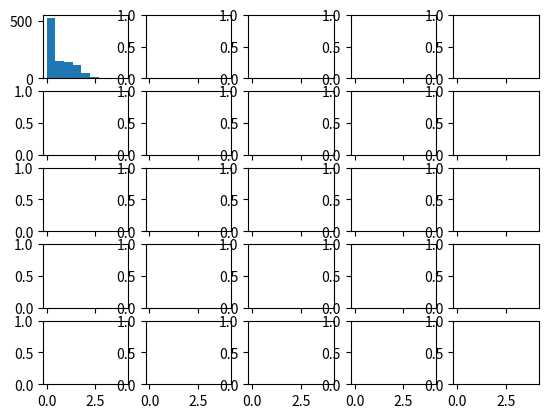

Python code for this plot: (Note: this script raises an exception after producing the figure.)
from scipy.stats import gamma
import numpy as np
from matplotlib import pyplot as plt

def get_next_number_of_blobs_in_fragment(gamma_sim, min_number_of_frames_per_fragment, max_number_of_frames_per_fragment):
    number_of_frames_per_fragment = int(np.floor(gamma_sim.rvs(1)))
    while number_of_frames_per_fragment < min_number_of_frames_per_fragment or number_of_frames_per_fragment > max_number_of_frames_per_fragment:
        number_of_frames_per_fragment = int(np.floor(gamma_sim.rvs(1)))

    return number_of_frames_per_fragment

def pdf2logpdf(pdf):
    def logpdf(x):
        return pdf(x)*x*np.log(10)
    return logpdf

if __name__ == '__main__':
    scale_parameters = [2000, 1000, 500, 250, 100][::-1]
    shape_parameters = [0.5, 0.35, 0.25, 0.15, 0.05][::-1]
    loc_parameter = 0.99
    min_number_of_frames_per_fragment = 1
    max_number_of_frames_per_fragment = 10000
    number_of_fragments = 1000
    MIN = 1
    MAX = max_number_of_frames_per_fragment

    plt.ion()
    fig, ax_arr = plt.subplots(len(shape_parameters), len(scale_parameters), sharex = True, sharey = False)
    for column, scale_parameter in enumerate(scale_parameters):
        for row, shape_parameter in enumerate(shape_parameters):
            print("Gamma parameters from which to draw the values: ", shape_parameter, scale_parameter, loc_parameter)
            gamma_sim = gamma(a = shape_parameter, loc = loc_parameter, scale = scale_parameter)
            # Pdf of theoretical gamma
            gamma_logpdf = pdf2logpdf(gamma_sim.pdf)
            # Get fragments length (integers) from 1 to 10000. We are truncating
            number_of_images_in_individual_fragments_truncated = []
            for i in range(number_of_fragments):
                n = get_next_number_of_blobs_in_fragment(gamma_sim, min_number_of_frames_per_fragment, max_number_of_frames_per_fragment)
                number_of_images_in_individual_fragments_truncated.append(n)
            # fit new gamma to truncated values
            shape, loc, scale = gamma.fit(number_of_images_in_individual_fragments_truncated, floc = loc_parameter)
            print("Gamma parameters of the fit to the truncated values: ", shape, scale, loc)
            gamma_fitted = gamma(shape, loc, scale)
            gamma_fitted_logpdf = pdf2logpdf(gamma_fitted.pdf)
            # plot
            nbins = 10
            ax = ax_arr[row, column]

            logbins = np.linspace(np.log10(MIN), np.log10(MAX), nbins)
            n, _, _ = ax.hist(np.log10(number_of_images_in_individual_fragments_truncated), bins = logbins, normed = True, label = 'truncated')
            logbins2 = np.linspace(np.log10(MIN), np.log10(MAX), 100)
            ax.plot(logbins2, gamma_logpdf(np.power(10,logbins2)), 'r', label = 'original')
            ax.plot(logbins2, gamma_fitted_logpdf(np.power(10,logbins2)), 'b', label = 'fitted')
            ax.set_xlim((np.log10(MIN), np.log10(MAX)))

            title = 'a_fit = %.2f, s_fit = %.2f' %(shape, scale)
            ax.text(2.25, 1.5, title, horizontalalignment = 'center')

            ax.set_ylim((0, 2))
            if row == len(shape_parameters)-1:
                ax.set_xlabel('number of frames \n\nscale = %.2f' %scale_parameter)
                ax.set_xticklabels([1,10,100,1000,10000])
            else:
                ax.set_xticklabels([])
            if column == 0:
                ax.set_ylabel('shape = %.2f \n\nPDF' %shape_parameter)
            else:
                ax.set_yticklabels([])

    plt.show()
